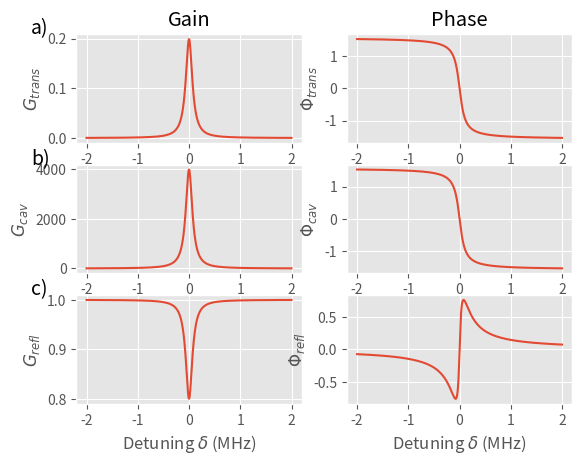

The matplotlib source for this figure:
import numpy as np
import matplotlib.pyplot as plt
import matplotlib.gridspec as gridspec
from cmath import *


c = 3e10  # speed of light in cm/s
L = 5.748*2.54  # length of cavity
R1 = 100.0  # Radius of curvature of M1 in cm
R2 = 100.0  # Radius of curvature of M2 in cm
wavelength = 496e-7  # Wavelength of light in cm
a = 0.0 # loss coefficient
A1 = 0.0  # Loss of M1
Ref1 = 0.9991  # Reflection of M1
Ref2 = 0.99995 # Reflection of M2
T1 = 1-Ref1  # Transmission of M1
T2 = 1-Ref2  # Transmission of M2
vFSR = c/(2*L)
dL = (wavelength/2)*100e3/vFSR  # Stability of the cavity
g1 = 1-(L/R1)
g2 = 1-(L/R2)
g = g1*g2
zr = np.sqrt(g*(1-g)*L**2/(g1+g2-2*g)**2)  # Rayleigh range
z1 = g2*(1-g1)*L/(g1+g2-2*g)
z2 = g1*(1-g2)*L/(g1+g2-2*g)
w0 = np.sqrt((L*wavelength/np.pi)*np.sqrt(g*(1-g)/(g1+g2-2*g)**2))  # beam waist at the center of the cavity
w1 = np.sqrt((L*wavelength/np.pi)*np.sqrt(g2/(g1*(1-g))))
w2 = np.sqrt((L*wavelength/np.pi)*np.sqrt(g1/(g2*(1-g))))




gm = np.sqrt(Ref1*Ref2)*np.exp(-a*2*L)
F = np.pi*np.sqrt(gm)/(1-gm)
P = 1/(1-np.sqrt(Ref1*Ref2))
P2 = F/np.pi

t = L*F/(np.pi*c)
vFWHM = vFSR/F  # cavity linewidth

''' General Case'''
dv = np.arange(-2, 2, 0.001)
dPhi = 2*np.pi*dv*1E6*2*L/c
g_v = gm*np.exp(-1j*dPhi)
gamma = (1-gm)**2 + 4*gm*np.sin(dPhi/2)**2  # defines |1-g(v)|^2
''' Gain equations'''
G_g = T1/((1-gm)**2*(1 + (2*F/np.pi)**2*np.sin(dPhi/2)**2))  # cavity gain
R_g = ((Ref1-(1-A1)*gm)**2+4*Ref1*gm*np.sin(dPhi/2)**2)/(Ref1*gamma)  # Reflection dip/gain
T_g = T1*T2*gm/(np.sqrt(Ref1*Ref2)*gamma)  # Transmission gain
'''Phase equations'''
phi_cav = np.arctan(-gm*np.sin(dPhi)/(1-gm*np.cos(dPhi)))
phi_tran = np.arctan((-(1+gm)*np.sin(dPhi/2))/((1-gm)*np.cos(dPhi/2)))
phi_ref = np.arctan(-T1*gm*np.sin(dPhi)/(-Ref1*gamma+T1*gm*(np.cos(dPhi)-1)))


''' For on resonance '''
G = T1/(1-gm)**2
RefG = (Ref1 - (1-A1)*gm)**2/(Ref1*(1-np.sqrt(Ref1*Ref2))**2)
tranG = T1*T2*gm/(np.sqrt(Ref1*Ref2)*(1-gm)**2)
I = tranG+RefG
#loss = np.exp(-a*2*L)
print("FSR = %.4E Hz" % vFSR)
print("Length of Stability = %.4E m" % dL)
print("zr = %.4f cm" % zr)
print("z1 = %.4f cm" % z1)
print("z2 = %.4f cm" % z2)
print("w0 = %.4f cm" % w0)
print("w1 = %.4f cm" % w1)
print("w2 = %.4f cm" % w2)
print("Cavity Storage time = %.4E s" % t)
print("Linewidth = %.4f Hz" % vFWHM)
print("g1g2 = %.4f" % g)
print("Finesse = %.4f" % F)
print("Cavity Gain = %.4f" % G)
print("Reflection Power gain = %.4f" % RefG)
print("Transmission Power gain = %.4f" % tranG)
print("Reflection + Transmission gain = %.4f" % I)
#print("Intra-cavity Losses = %.4f" % loss)

'''Plot the general cases for the phase and gains'''
plt.style.use('ggplot')
gs = gridspec.GridSpec(3, 2)
fig = plt.figure()
ax1 = fig.add_subplot(gs[0, 0])
ax1.plot(dv, T_g)
ax1.text(-0.2, 1, 'a)', transform=ax1.transAxes, size=14)
ax1.set_title("Gain")
ax1.set_ylabel(r'$G_{trans}$')
ax2 = fig.add_subplot(gs[1, 0])
ax2.plot(dv, G_g)
ax2.text(-0.2, 1, 'b)',  transform=ax2.transAxes, size=14)
ax2.set_ylabel(r'$G_{cav}$')
ax3 = fig.add_subplot(gs[2, 0])
ax3.plot(dv, R_g)
ax3.text(-0.2, 1, 'c)', transform=ax3.transAxes, size=14)
ax3.set_ylabel(r'$G_{refl}$')
ax3.set_xlabel(r"Detuning $\delta$ (MHz)")
ax4 = fig.add_subplot(gs[0, 1])
ax4.set_title('Phase')
ax4.plot(dv, phi_tran)
ax4.set_ylabel(r'$\Phi_{trans}$')
ax5 = fig.add_subplot(gs[1, 1])
ax5.plot(dv, phi_cav)
ax5.set_ylabel(r'$\Phi_{cav}$')
ax6 = fig.add_subplot(gs[2, 1])
ax6.plot(dv, phi_ref)
ax6.set_xlabel(r"Detuning $\delta$ (MHz)")
ax6.set_ylabel(r'$\Phi_{refl}$')
plt.show()
print('Done')